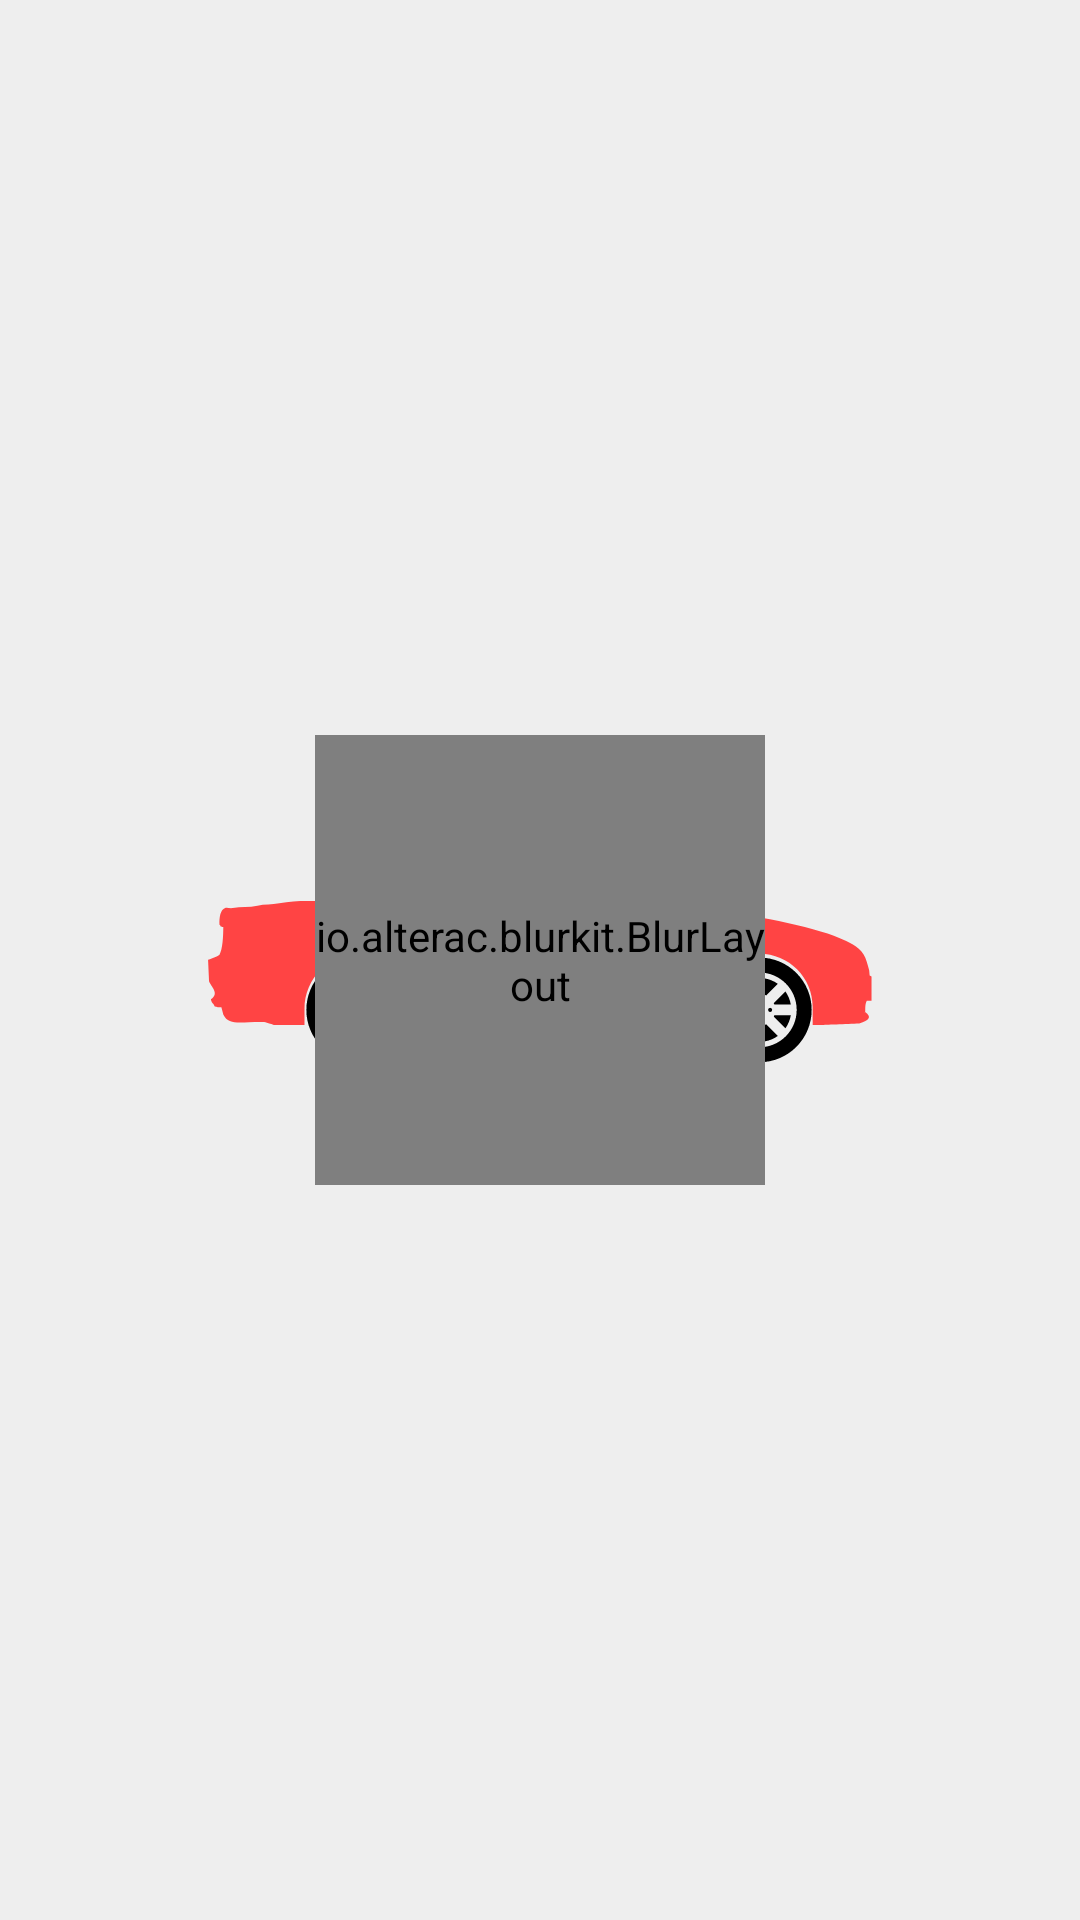

Layout XML and referenced resources for this Android screen:
<!-- AndroidManifest.xml: application theme AppTheme -->
<!-- res/layout/activity_blur.xml -->
<?xml version="1.0" encoding="utf-8"?>
<androidx.constraintlayout.widget.ConstraintLayout xmlns:android="http://schemas.android.com/apk/res/android"
    xmlns:app="http://schemas.android.com/apk/res-auto"
    android:layout_width="match_parent"
    android:layout_height="match_parent"
    android:background="#eee">

    <ImageView
        android:id="@+id/iv_car"
        android:layout_width="wrap_content"
        android:layout_height="wrap_content"
        android:src="@drawable/ic_ani_car"
        app:layout_constraintBottom_toBottomOf="parent"
        app:layout_constraintEnd_toEndOf="parent"
        app:layout_constraintStart_toStartOf="parent"
        app:layout_constraintTop_toTopOf="parent" />

    <io.alterac.blurkit.BlurLayout
        android:id="@+id/blurLayout"
        android:layout_width="150dp"
        android:layout_height="150dp"
        android:layout_centerInParent="true"
        app:blk_cornerRadius="150dp"
        app:blk_downscaleFactor="1"
        app:layout_constraintBottom_toBottomOf="parent"
        app:layout_constraintEnd_toEndOf="parent"
        app:layout_constraintStart_toStartOf="parent"
        app:layout_constraintTop_toTopOf="parent" />

</androidx.constraintlayout.widget.ConstraintLayout>
<!-- resources referenced by this layout -->
<resources>
  <!-- drawable ic_ani_car (drawable) -->
  <?xml version="1.0" encoding="utf-8"?>
  <animated-vector xmlns:android="http://schemas.android.com/apk/res/android"
      xmlns:aapt="http://schemas.android.com/aapt"
      android:drawable="@drawable/ic_car">
  
      <target android:name="body">
          <aapt:attr name="android:animation">
              <objectAnimator
                  android:duration="2000"
                  android:interpolator="@android:interpolator/linear"
                  android:propertyName="fillColor"
                  android:startOffset="0"
                  android:valueFrom="@android:color/holo_red_light"
                  android:valueTo="@android:color/holo_orange_light"
                  android:valueType="colorType" />
          </aapt:attr>
      </target>
  
      <target android:name="body">
          <aapt:attr name="android:animation">
              <objectAnimator
                  android:duration="2000"
                  android:interpolator="@android:interpolator/linear"
                  android:propertyName="fillColor"
                  android:startOffset="2000"
                  android:valueFrom="@android:color/holo_orange_light"
                  android:valueTo="@android:color/holo_green_light"
                  android:valueType="colorType" />
          </aapt:attr>
      </target>
  
      <target android:name="body">
          <aapt:attr name="android:animation">
              <objectAnimator
                  android:duration="2000"
                  android:interpolator="@android:interpolator/linear"
                  android:propertyName="fillColor"
                  android:startOffset="4000"
                  android:valueFrom="@android:color/holo_green_light"
                  android:valueTo="@android:color/holo_red_light"
                  android:valueType="colorType" />
          </aapt:attr>
      </target>
  
      <target
          android:animation="@animator/ani_car_move"
          android:name="all" />
  
  </animated-vector>
  <style name="AppTheme" parent="@style/Theme.MaterialComponents.Light">
          
          <item name="colorPrimary">@color/purple</item>
          <item name="colorPrimaryDark">@color/purple</item>
          <item name="android:textColorPrimary">@android:color/white</item>
          <item name="android:editTextColor">@android:color/black</item>
          <item name="android:textAllCaps">false</item>
          <item name="windowActionBar">false</item>
          <item name="windowNoTitle">true</item>
      </style>
  <!-- drawable ic_car: vector/xml drawable (drawable, 6058 chars, omitted) -->
  <color name="purple">#6600FF</color>
</resources>
